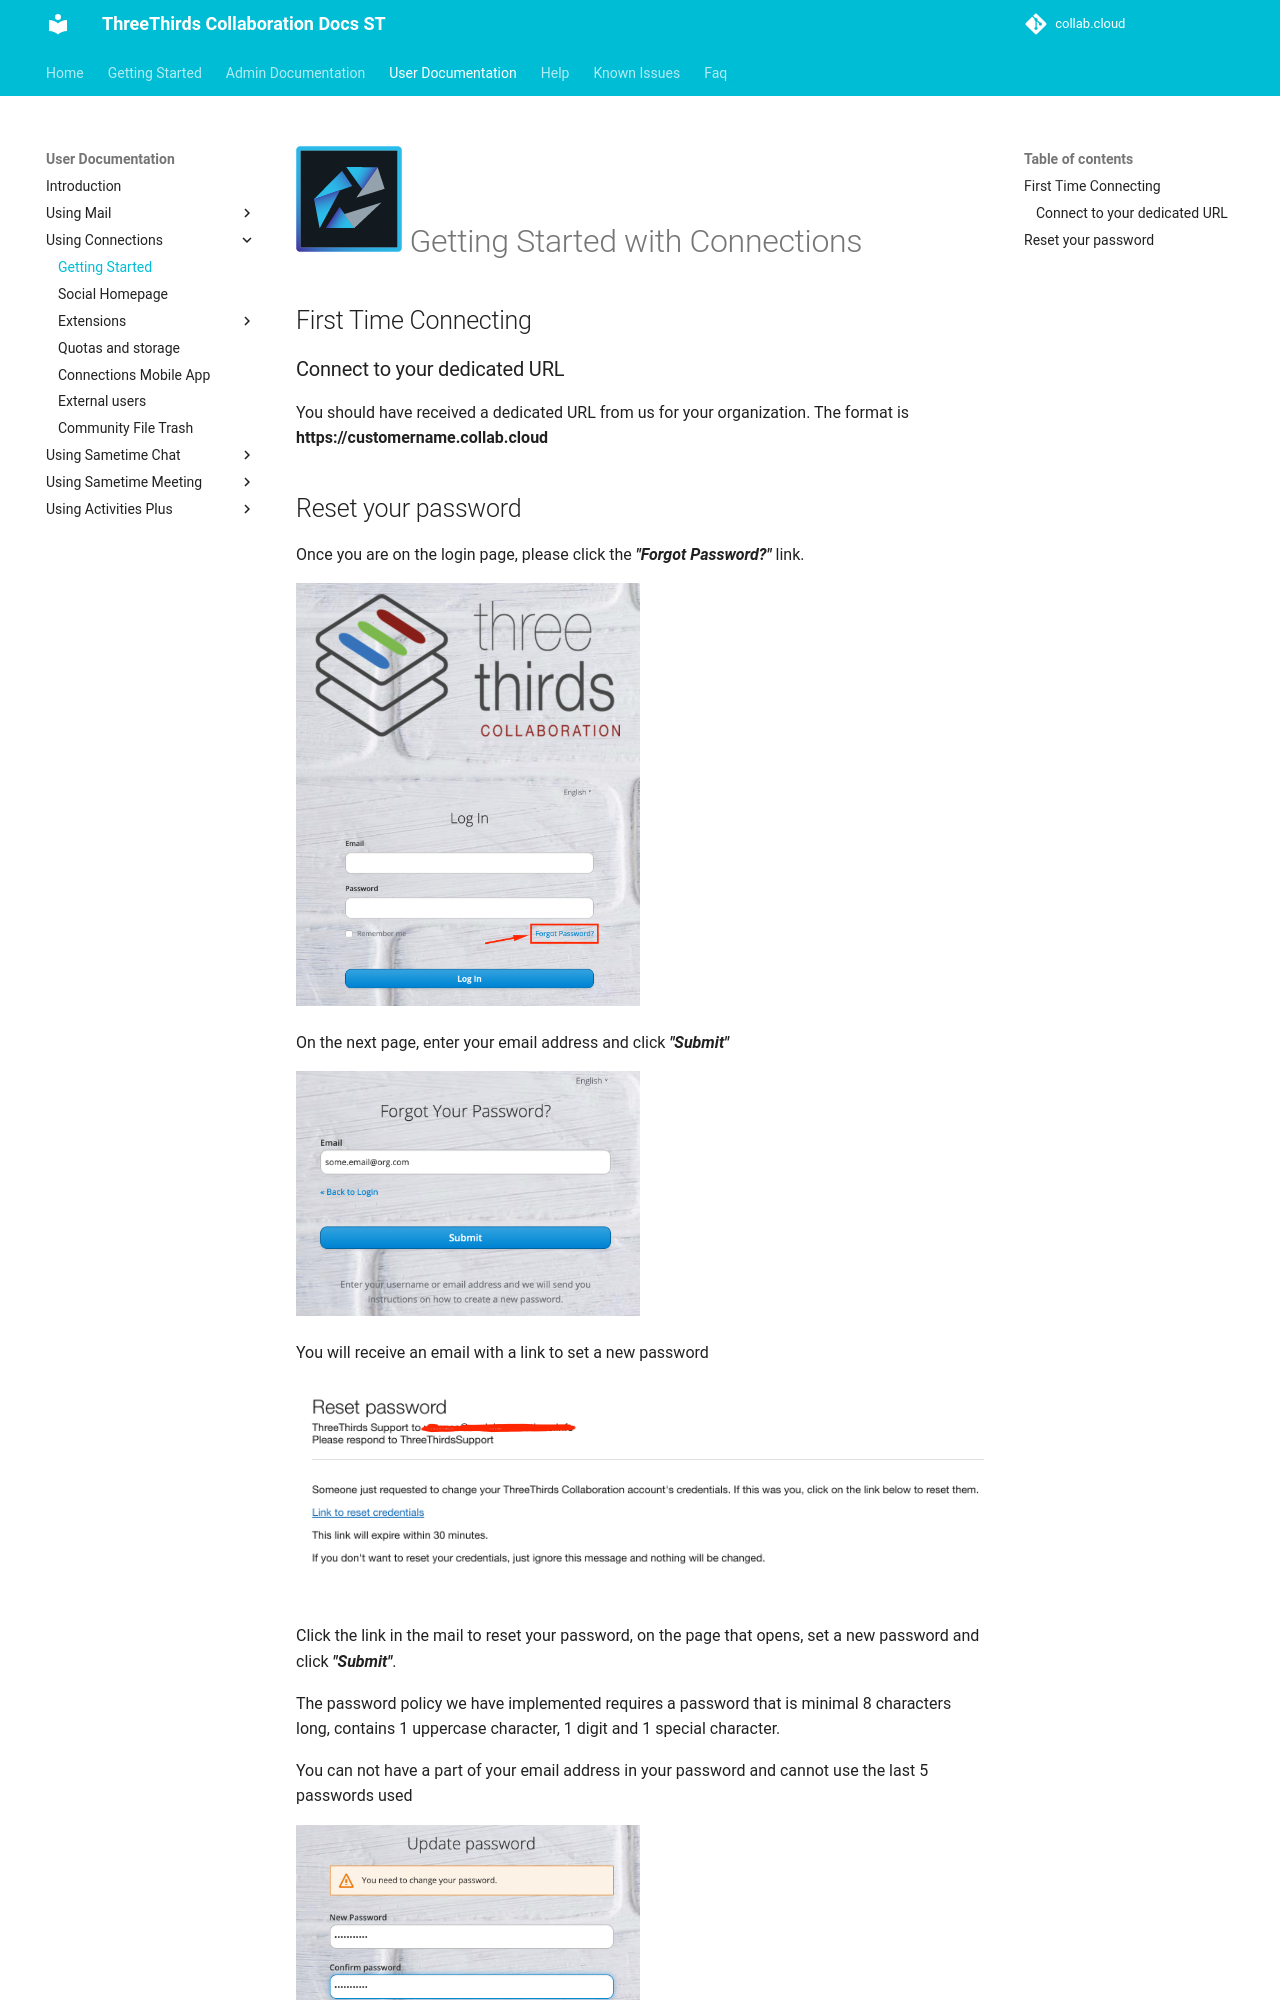

repository: collabdotcloud/docs.st.collab.cloud · page: users/using-connections-gettingstarted/index.html · generator: mkdocs

# ![ConnectionsLogo](/assets/images/HCL_Connection_Master.png){:height="28"}  Getting Started with Connections

## First Time Connecting

### Connect to your dedicated URL

You should have received a dedicated URL from us for your organization.
The format is **https://customername.collab.cloud**
